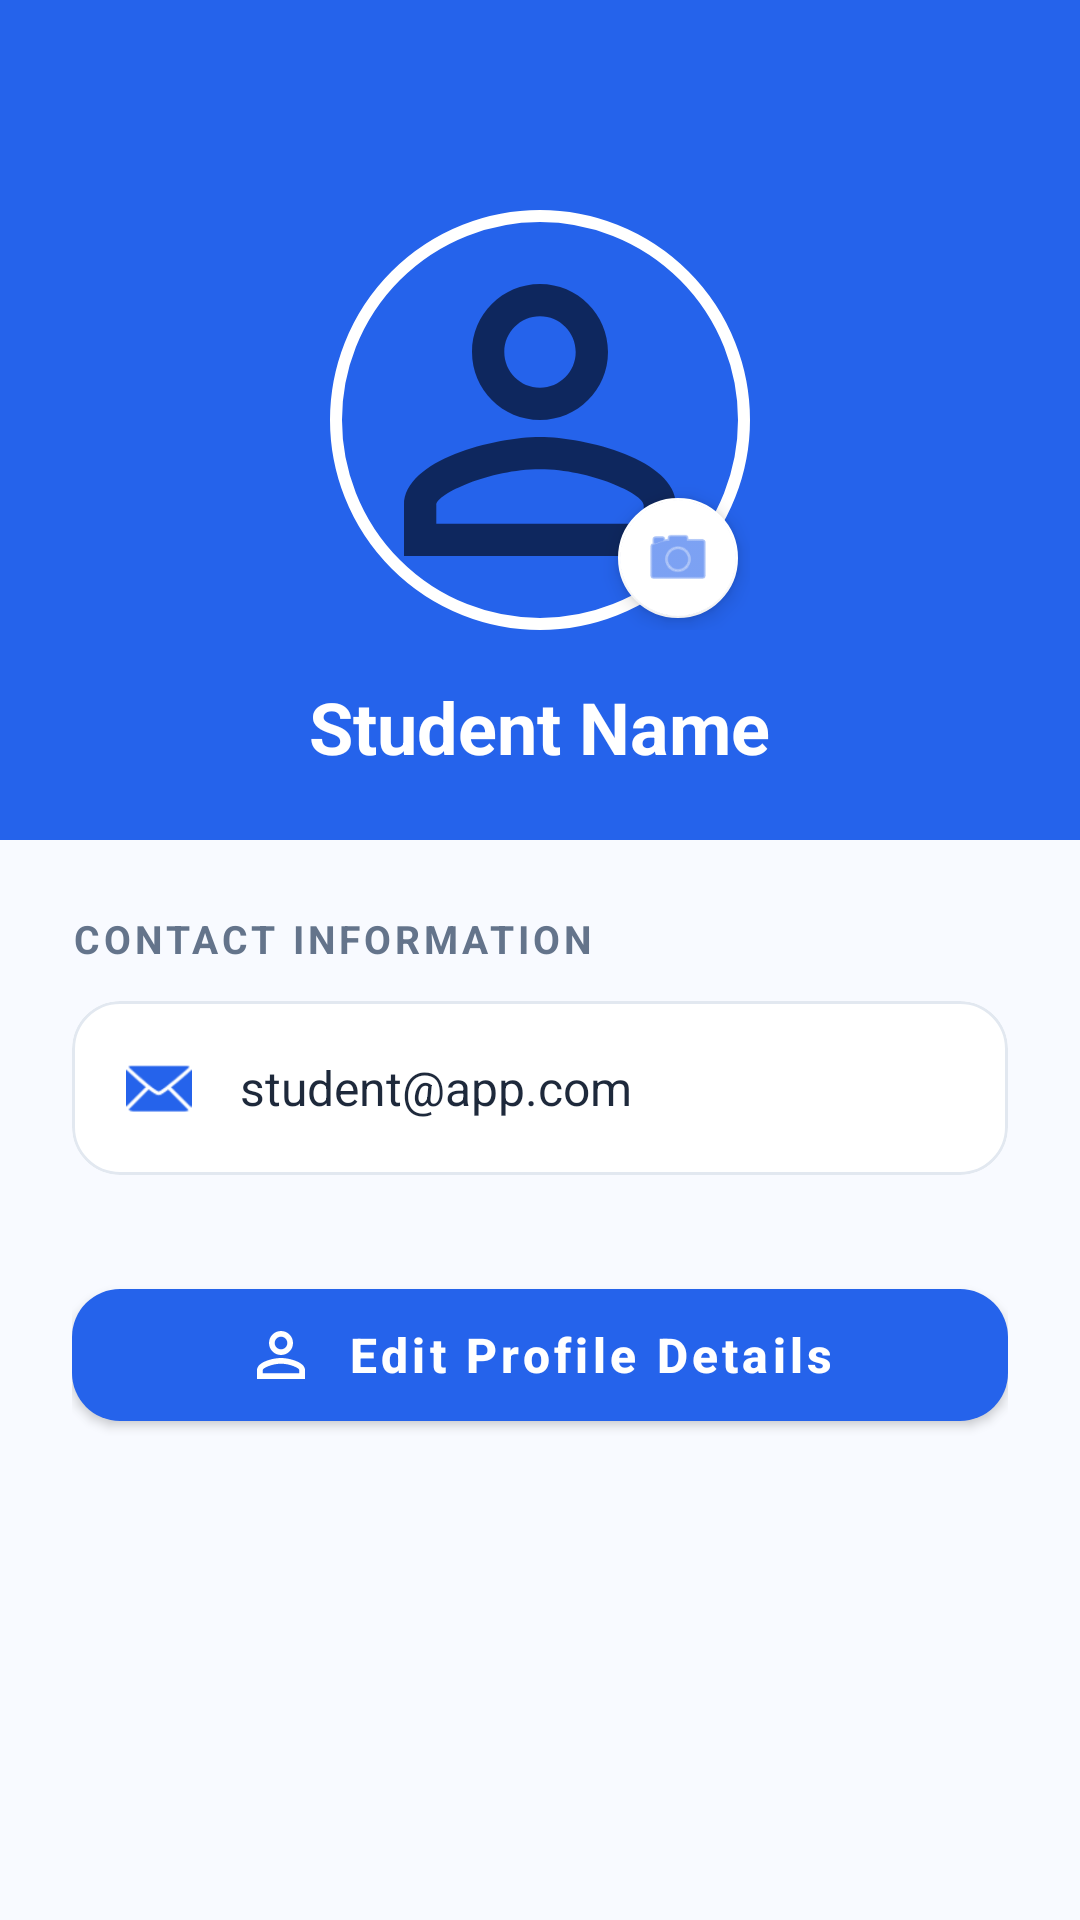

Layout XML and referenced resources for this Android screen:
<!-- AndroidManifest.xml: application theme Theme.StudentAssistantAppV1 -->
<!-- res/layout/activity_profile.xml -->
<?xml version="1.0" encoding="utf-8"?>
<LinearLayout xmlns:android="http://schemas.android.com/apk/res/android"
    xmlns:app="http://schemas.android.com/apk/res-auto"
    android:layout_width="match_parent"
    android:layout_height="match_parent"
    android:orientation="vertical"
    android:background="#F8FAFF"> <RelativeLayout
    android:layout_width="match_parent"
    android:layout_height="280dp"
    android:background="#2563EB"> <RelativeLayout
    android:id="@+id/image_container"
    android:layout_width="wrap_content"
    android:layout_height="wrap_content"
    android:layout_centerInParent="true">

    <com.google.android.material.imageview.ShapeableImageView
        android:id="@+id/profile_img"
        android:layout_width="140dp"
        android:layout_height="140dp"
        android:padding="2dp"
        android:src="@drawable/ic_person_outline"
        app:shapeAppearanceOverlay="@style/ShapeAppearanceOverlay.App.CornerSize50Percent"
        app:strokeColor="#FFFFFF"
        app:strokeWidth="4dp"
        android:scaleType="centerCrop"/>

    <com.google.android.material.floatingactionbutton.FloatingActionButton
        android:layout_width="wrap_content"
        android:layout_height="wrap_content"
        android:layout_alignBottom="@id/profile_img"
        android:layout_alignEnd="@id/profile_img"
        app:fabCustomSize="40dp"
        app:srcCompat="@android:drawable/ic_menu_camera"
        app:backgroundTint="#FFFFFF"
        app:tint="#2563EB"
        app:elevation="4dp" />
</RelativeLayout>

    <TextView
        android:id="@+id/tvProfileName"
        android:layout_width="wrap_content"
        android:layout_height="wrap_content"
        android:layout_below="@id/image_container"
        android:layout_centerHorizontal="true"
        android:layout_marginTop="16dp"
        android:text="Student Name"
        android:textColor="#FFFFFF"
        android:textSize="24sp"
        android:textStyle="bold" />
</RelativeLayout>

    <LinearLayout
        android:layout_width="match_parent"
        android:layout_height="wrap_content"
        android:padding="24dp"
        android:orientation="vertical">

        <TextView
            android:layout_width="wrap_content"
            android:layout_height="wrap_content"
            android:text="Contact Information"
            android:textColor="#64748B"
            android:textSize="13sp"
            android:textStyle="bold"
            android:textAllCaps="true"
            android:letterSpacing="0.1"/>

        <com.google.android.material.card.MaterialCardView
            android:layout_width="match_parent"
            android:layout_height="wrap_content"
            android:layout_marginTop="12dp"
            app:cardCornerRadius="16dp"
            app:cardElevation="0dp"
            app:strokeWidth="1dp"
            app:strokeColor="#E2E8F0"
            app:cardBackgroundColor="#FFFFFF">

            <LinearLayout
                android:layout_width="match_parent"
                android:layout_height="wrap_content"
                android:padding="18dp"
                android:gravity="center_vertical">

                <ImageView
                    android:layout_width="22dp"
                    android:layout_height="22dp"
                    android:src="@android:drawable/ic_dialog_email"
                    app:tint="#2563EB"/>

                <TextView
                    android:id="@+id/tvProfileEmail"
                    android:layout_width="wrap_content"
                    android:layout_height="wrap_content"
                    android:layout_marginStart="16dp"
                    android:text="student@app.com"
                    android:textColor="#1E293B"
                    android:textSize="16sp" />
            </LinearLayout>
        </com.google.android.material.card.MaterialCardView>

        <com.google.android.material.button.MaterialButton
            android:id="@+id/edit_profile_button"
            android:layout_width="match_parent"
            android:layout_height="56dp"
            android:layout_marginTop="32dp"
            android:text="Edit Profile Details"
            android:textAllCaps="false"
            android:textSize="16sp"
            android:textStyle="bold"
            app:cornerRadius="16dp"
            app:backgroundTint="#2563EB"
            app:icon="@drawable/ic_person_outline"
            app:iconGravity="textStart"
            app:iconPadding="10dp"/>

    </LinearLayout>
</LinearLayout>
<!-- resources referenced by this layout -->
<resources>
  <!-- drawable ic_person_outline (drawable) -->
  <vector xmlns:android="http://schemas.android.com/apk/res/android"
      android:width="24dp"
      android:height="24dp"
      android:viewportWidth="24"
      android:viewportHeight="24"
      android:tint="?attr/colorControlNormal">
      <path
          android:fillColor="@android:color/white"
          android:pathData="M12,5.9c1.16,0 2.1,0.94 2.1,2.1s-0.94,2.1 -2.1,2.1S9.9,9.16 9.9,8s0.94,-2.1 2.1,-2.1m0,9c2.97,0 6.1,1.46 6.1,2.1v1.1H5.9V17c0,-0.64 3.13,-2.1 6.1,-2.1M12,4C9.79,4 8,5.79 8,8s1.79,4 4,4 4,-1.79 4,-4 -1.79,-4 -4,-4m0,9c-2.67,0 -8,1.34 -8,4v3h16v-3c0,-2.66 -5.33,-4 -8,-4z"/>
  </vector>
  <style name="ShapeAppearanceOverlay.App.CornerSize50Percent" parent="">
          <item name="cornerSize">50%</item>
      </style>
  <style name="Theme.StudentAssistantAppV1" parent="Theme.MaterialComponents.DayNight.NoActionBar">
      </style>
</resources>
